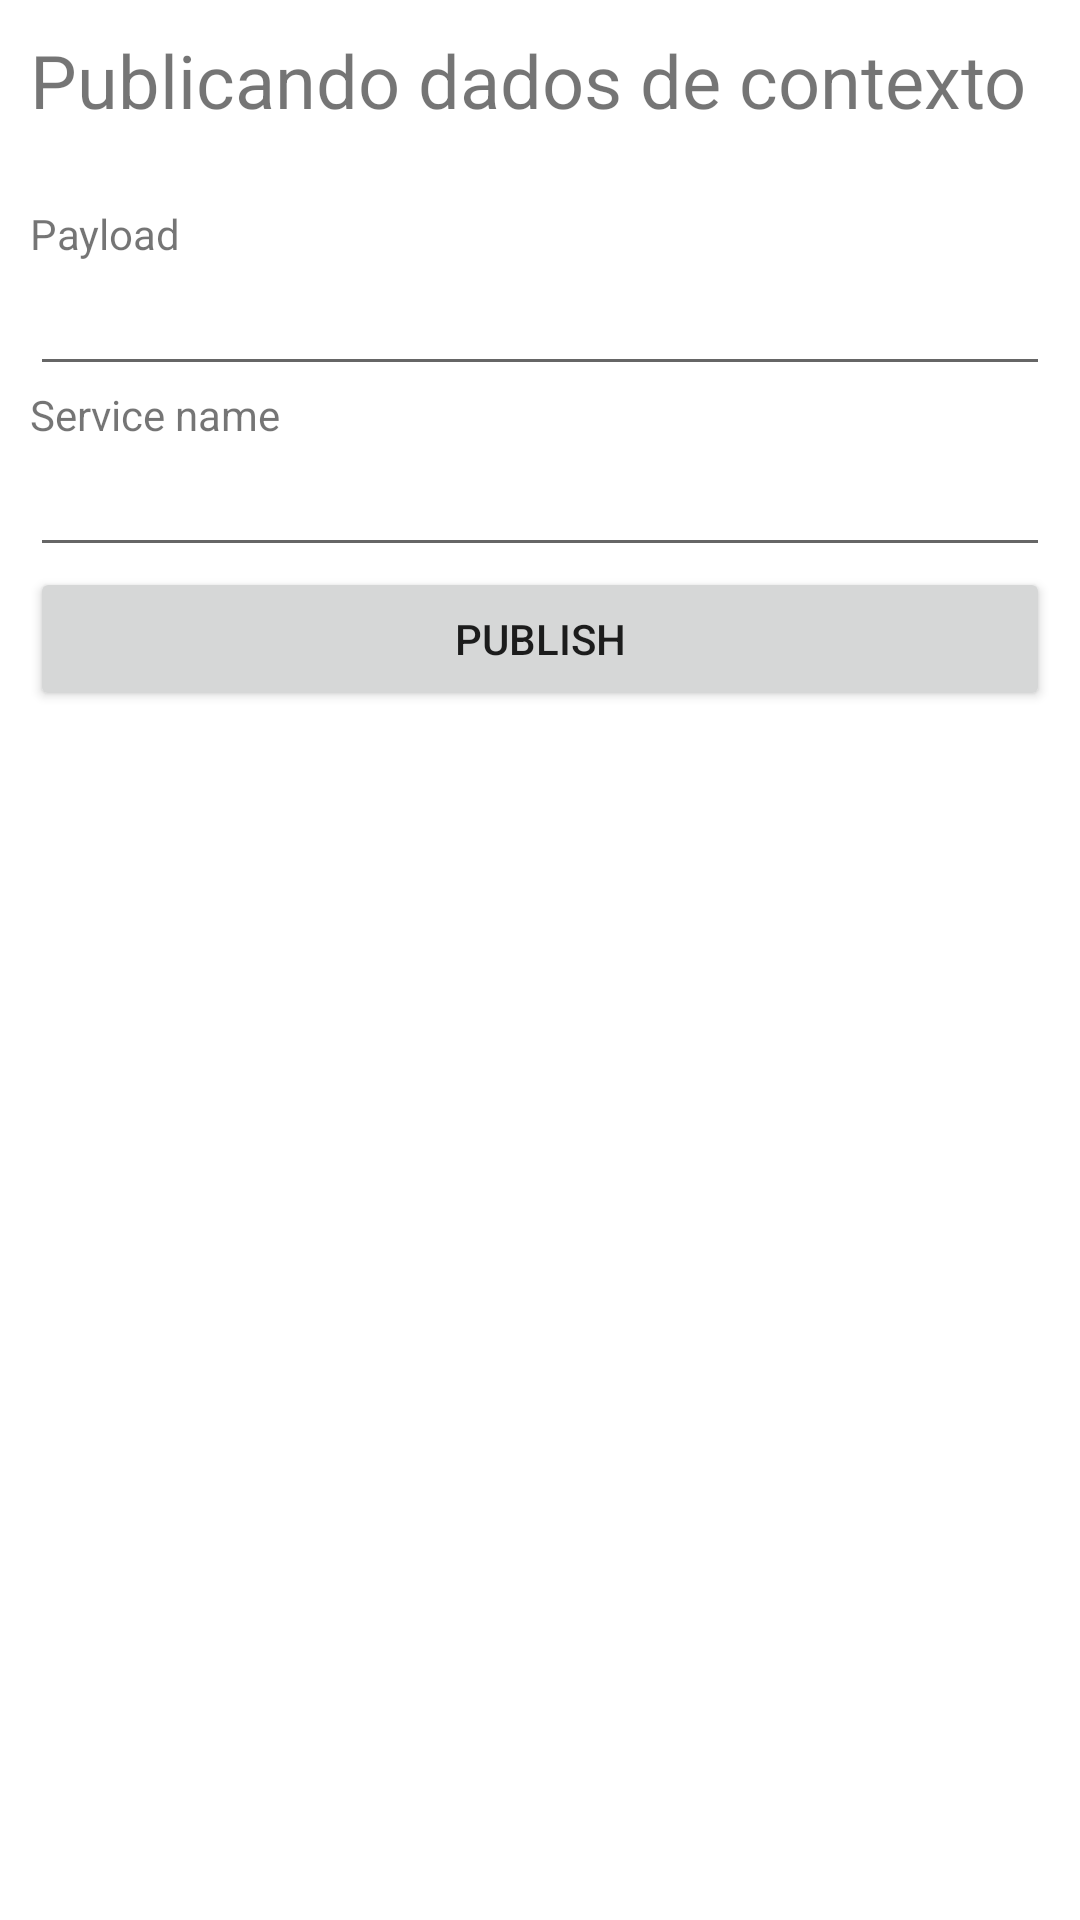

Produce the Android XML layout that renders to this screen, including the resource entries it uses.
<!-- AndroidManifest.xml: application theme Theme.CDDLBaseProject -->
<!-- res/layout/activity_publish.xml -->
<?xml version="1.0" encoding="utf-8"?>
<LinearLayout
    xmlns:android="http://schemas.android.com/apk/res/android"
    xmlns:app="http://schemas.android.com/apk/res-auto"
    xmlns:tools="http://schemas.android.com/tools"
    android:orientation="vertical"
    android:padding="10dp"
    android:layout_width="match_parent"
    android:layout_height="match_parent"
    tools:context=".MainActivity">

    <TextView
        android:layout_width="match_parent"
        android:layout_height="wrap_content"
        android:textSize="12pt"
        android:layout_marginBottom="25dp"
        android:text="Publicando dados de contexto" />

    <TextView
        android:layout_width="match_parent"
        android:layout_height="wrap_content"
        android:text="Payload" />

    <EditText
        android:id="@+id/editTextMessage"
        android:layout_width="match_parent"
        android:layout_height="wrap_content" />

    <TextView
        android:layout_width="match_parent"
        android:layout_height="wrap_content"
        android:text="Service name" />

    <EditText
        android:id="@+id/editTextServiceName"
        android:layout_width="match_parent"
        android:layout_height="wrap_content" />

    <Button
        android:id="@+id/buttonPublish"
        android:layout_width="match_parent"
        android:layout_height="wrap_content"
        android:text="Publish" />

</LinearLayout>
<!-- resources referenced by this layout -->
<resources>
  <style name="Theme.CDDLBaseProject" parent="Theme.MaterialComponents.DayNight.DarkActionBar">
          
          <item name="colorPrimary">@color/purple_500</item>
          <item name="colorPrimaryVariant">@color/purple_700</item>
          <item name="colorOnPrimary">@color/white</item>
          
          <item name="colorSecondary">@color/teal_200</item>
          <item name="colorSecondaryVariant">@color/teal_700</item>
          <item name="colorOnSecondary">@color/black</item>
          
          <item name="android:statusBarColor" tools:targetApi="l">?attr/colorPrimaryVariant</item>
          
      </style>
  <!-- not gathered from this repository: default colours our renderer supplied (Android Studio template values) -->
  <color name="purple_500">#FF6200EE</color>
  <color name="purple_700">#FF3700B3</color>
  <color name="teal_200">#FF03DAC5</color>
  <color name="teal_700">#FF018786</color>
  <color name="black">#FF000000</color>
  <color name="white">#FFFFFFFF</color>
</resources>
